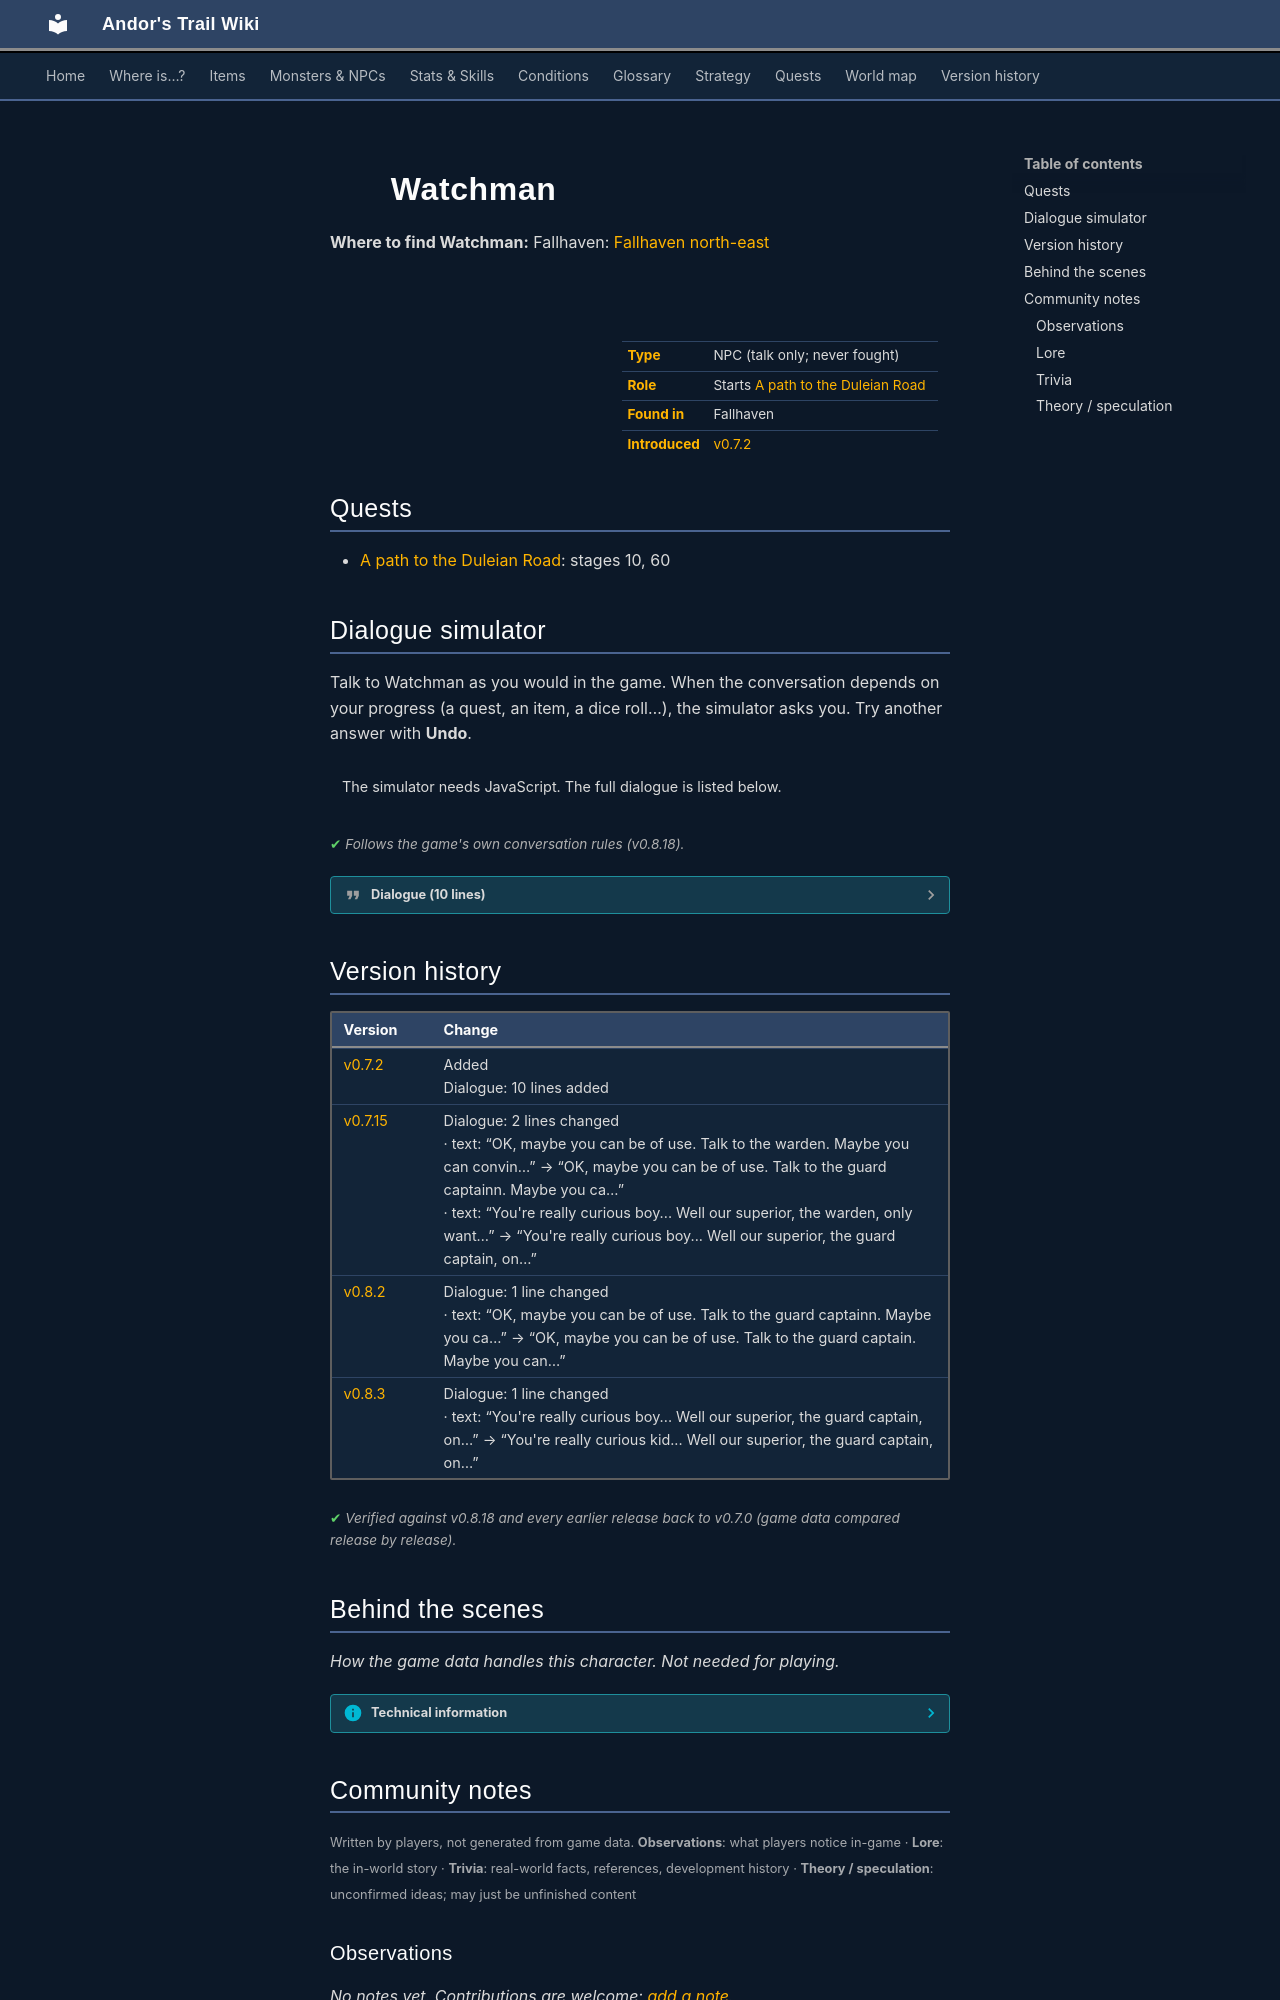

repository: asdfghjkl628/Andor-s-Trail-Wikiiii · page: monsters/guard_pathway/index.html · generator: mkdocs

---
description: "Watchman is a non-player character (NPC) in Andor's Trail, found in Fallhaven. Starts A path to the Duleian Road."
---

# ![](../assets/icons/monsters/monsters_rltiles3_14.png){ .sprite } Watchman

**Where to find Watchman:** Fallhaven: [Fallhaven north-east](../maps/fallhaven_ne.md#pin-npc-guard_pathway)

<div class="infobox" markdown>

<p class="ib-img"><img class="sprite" src="../../assets/icons/monsters/monsters_rltiles3_14.png" alt=""></p>

| | |
|---|---|
| **Type** | NPC (talk only; never fought) |
| **Role** | Starts [A path to the Duleian Road](../quests/pathway_fallhaven.md) |
| **Found in** | Fallhaven |
| **Introduced** | [v0.7.2](../versions/0.7.2.md) |

</div>

## Quests

- [A path to the Duleian Road](../quests/pathway_fallhaven.md): stages 10, 60

## Dialogue simulator

Talk to Watchman as you would in the game. When the conversation depends on your progress (a quest, an item, a dice roll…), the simulator asks you. Try another answer with **Undo**.

<div class="dlg-sim" data-src="../../assets/dialogue/guard_pathway.json" data-npc="Watchman" markdown="0"><noscript>The simulator needs JavaScript. The full dialogue is listed below.</noscript></div>

<p class="verified">Follows the game's own conversation rules (v0.8.18).</p>

??? quote "Dialogue (10 lines)"

    *Exactly as in the game files. Each line appears once; links jump to where a choice leads.*

    <span id="d-guard_pathway"></span>**`guard_pathway`** *(silent check: the first matching branch below is taken)*

    - branch 1 *(if reached stage 50 of [A path to the Duleian Road](../quests/pathway_fallhaven.md#stage-50))* → [guard_pathway_5](#d-guard_pathway_5)
    - branch 2 *(if reached stage 10 of [A path to the Duleian Road](../quests/pathway_fallhaven.md#stage-10))* → [guard_pathway_6](#d-guard_pathway_6)
    - branch 3 → [guard_pathway_0](#d-guard_pathway_0)

    <span id="d-guard_pathway_5"></span>**`guard_pathway_5`** Watchman: “Hello again. It seems like you have sorted things out. Now the passage isn't blocked anymore. You have my gratitude for doing that.” — **effects:** sets stage 60 of [A path to the Duleian Road](../quests/pathway_fallhaven.md#stage-60)

    - “You're welcome. I'm glad the way is opened again!” → *conversation ends*

    <span id="d-guard_pathway_6"></span>**`guard_pathway_6`** Watchman: “Hello kid. Did you make any progress on your task?”

    - “Unfortunately not.” → *conversation ends*
    - “I wasn't able to convince the warden but I'm going to talk to the woodcutter now.” *(if latest stage of [A path to the Duleian Road](../quests/pathway_fallhaven.md#stage-20) is 20; NOT latest stage of [A path to the Duleian Road](../quests/pathway_fallhaven.md#stage-30) is 30)* → [guard_pathway_7](#d-guard_pathway_7)
    - “The woodcutter is going to help me if I retrieve his axe!” *(if latest stage of [A path to the Duleian Road](../quests/pathway_fallhaven.md#stage-30) is 30)* → [guard_pathway_8](#d-guard_pathway_8)

    <span id="d-guard_pathway_0"></span>**`guard_pathway_0`** Watchman: “Halt! No one is allowed down the pathway to the Duleian Road!”

    - “Why not?” → [guard_pathway_1](#d-guard_pathway_1)
    - “Never mind. Shadow be with you.” → *conversation ends*
    - “Never mind. Goodbye.” → *conversation ends*

    <span id="d-guard_pathway_7"></span>**`guard_pathway_7`** Watchman: “Well good luck with that. Maybe you can convince him.”

    - “I hope so.” → *conversation ends*

    <span id="d-guard_pathway_8"></span>**`guard_pathway_8`** Watchman: “That sounds great! Good luck!”

    - “Goodbye.” → *conversation ends*

    <span id="d-guard_pathway_1"></span>**`guard_pathway_1`** Watchman: “Because a storm recently knocked over some trees that now block the passage. A villager even got hurt. And now the woodcutter that should be responsible doesn't want to cut the fallen trees away.”

    - “Why doesn't he want to do this work?” → [guard_pathway_2](#d-guard_pathway_2)

    <span id="d-guard_pathway_2"></span>**`guard_pathway_2`** Watchman: “You're really curious kid... Well our superior, the guard captain, only wants to pay the woodcutter when he has done his work.”

    - “Maybe I could help?” → [guard_pathway_3](#d-guard_pathway_3)
    - “Well, this is your problem. Goodbye.” → *conversation ends*

    <span id="d-guard_pathway_3"></span>**`guard_pathway_3`** Watchman: “You? You're just a kid!”

    - “You're right, but I'd really love to be able to take this path.” → [guard_pathway_4](#d-guard_pathway_4)
    - “So what. I can help!” → [guard_pathway_4](#d-guard_pathway_4)

    <span id="d-guard_pathway_4"></span>**`guard_pathway_4`** Watchman: “OK, maybe you can be of use. Talk to the guard captain. Maybe you can convince him to pay the woodcutter first. But I have to warn you, he is a stubborn beast.” — **effects:** sets stage 10 of [A path to the Duleian Road](../quests/pathway_fallhaven.md#stage-10)

    - “OK, thanks for your advice. I'm going to do that!” → *conversation ends*
    - “Pff, easy. I'll do it.” → *conversation ends*



## Version history

| Version | Change |
|---|---|
| [v0.7.2](../versions/0.7.2.md) | Added<br>Dialogue: 10 lines added |
| [v0.7.15](../versions/0.7.15.md) | Dialogue: 2 lines changed<br>· text: “OK, maybe you can be of use. Talk to the warden. Maybe you can convin…” → “OK, maybe you can be of use. Talk to the guard captainn. Maybe you ca…”<br>· text: “You're really curious boy... Well our superior, the warden, only want…” → “You're really curious boy... Well our superior, the guard captain, on…” |
| [v0.8.2](../versions/0.8.2.md) | Dialogue: 1 line changed<br>· text: “OK, maybe you can be of use. Talk to the guard captainn. Maybe you ca…” → “OK, maybe you can be of use. Talk to the guard captain. Maybe you can…” |
| [v0.8.3](../versions/0.8.3.md) | Dialogue: 1 line changed<br>· text: “You're really curious boy... Well our superior, the guard captain, on…” → “You're really curious kid... Well our superior, the guard captain, on…” |

<p class="verified">Verified against v0.8.18 and every earlier release back to v0.7.0 (game data compared release by release).</p>


## Behind the scenes

*How the game data handles this character. Not needed for playing.*

??? info "Technical information"

    | | |
    |---|---|
    | Entry ID | `guard_pathway` |
    | Type (wiki) | NPC |
    | Spawn group | `guard_pathway` |
    | Loot table | – |
    | Conversation | `guard_pathway` |
    | Faction | – |
    | Movement | – |
    | Icon | `monsters_rltiles3:14` |
    | Defined in | `res/raw/monsterlist_pathway_fallhaven.json` |

    Raw data:

    ```json
    {
     "id": "guard_pathway",
     "name": "Watchman",
     "iconID": "monsters_rltiles3:14",
     "spawnGroup": "guard_pathway",
     "phraseID": "guard_pathway"
    }
    ```


## Community notes

<small>Written by players, not generated from game data. **Observations**: what players notice in-game · **Lore**: the in-world story · **Trivia**: real-world facts, references, development history · **Theory / speculation**: unconfirmed ideas; may just be unfinished content</small>
